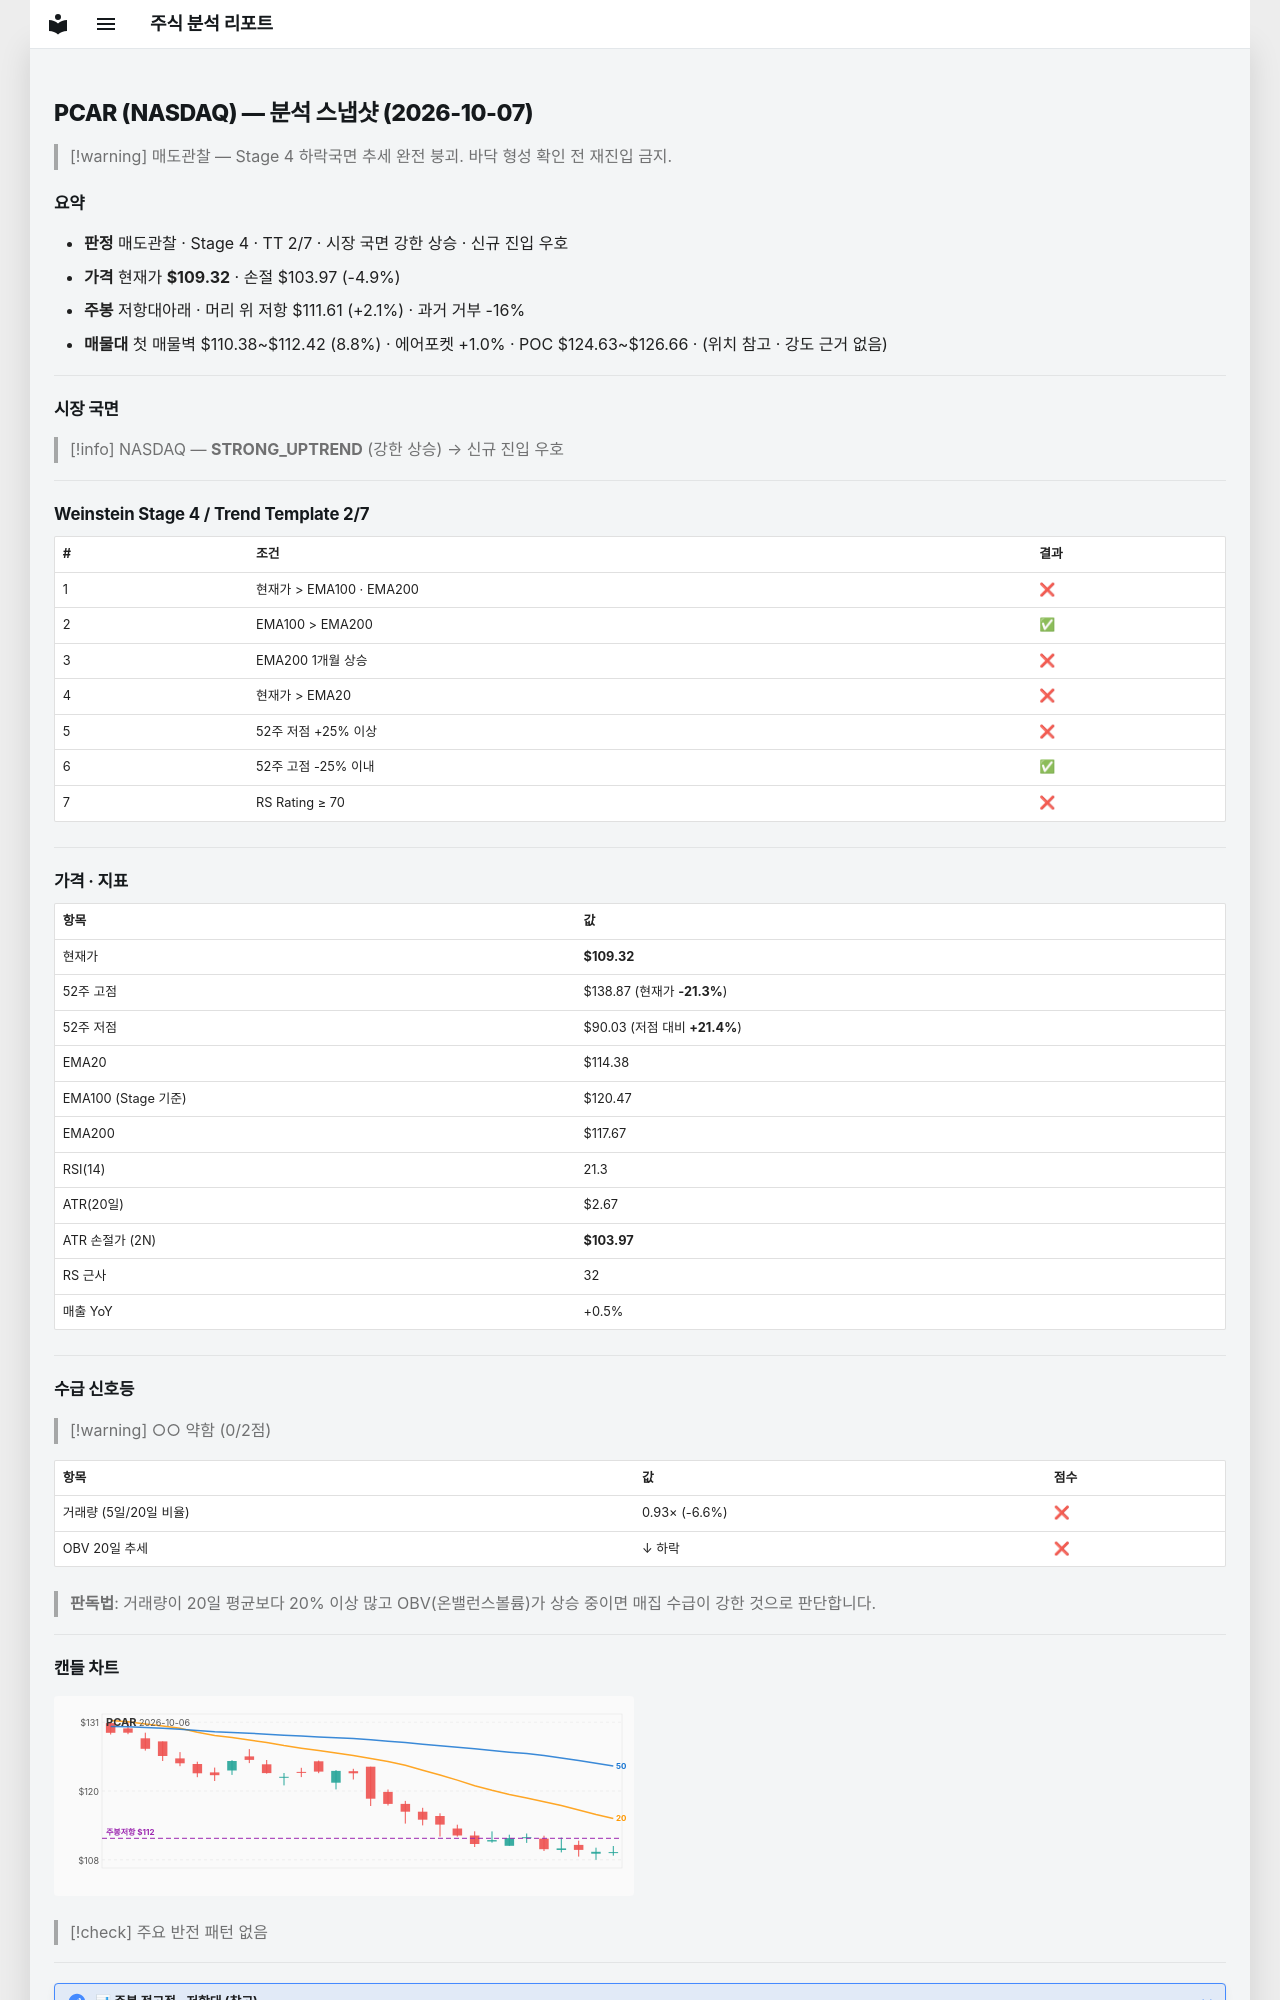

repository: soloandco/stock-reports · page: snapshots/PCAR-2026-10-07/index.html · generator: mkdocs

---
type: analysis-snapshot
title: PCAR 분석 스냅샷
ticker: PCAR
market: NASDAQ
created: 2026-10-07
updated: 2026-10-07
bar-date: 2026-10-06
verdict: 매도관찰
real-rr: 0.43
sma50-gap-pct: -4.4
weekly-position: 저항대아래
weekly-overhead-price: 111.61
weekly-overhead-pct: 2.1
stage: 4
trend-template-score: 2
tt-max: 7
ma-set: ema-20-100-200
price: 109.31999969482422
stop-price: 103.97049065418184
market-regime: STRONG_UPTREND
supply-demand-score: 0/2
supply-demand-label: 약함
status: tracking
tags:
  - stock-agent
  - watchlist
  - PCAR
  - analysis
related:
  - "[[analysis-template]]"
---

# PCAR (NASDAQ) — 분석 스냅샷 (2026-10-07)

> [!warning] 매도관찰 — Stage 4 하락국면
> 추세 완전 붕괴. 바닥 형성 확인 전 재진입 금지.

## 요약

- **판정** 매도관찰 · Stage 4 · TT 2/7 · 시장 국면 강한 상승 · 신규 진입 우호
- **가격** 현재가 **$109.32** · 손절 $103.97 (-4.9%)
- **주봉** 저항대아래 · 머리 위 저항 $111.61 (+2.1%) · 과거 거부 -16%
- **매물대** 첫 매물벽 $110.38~$112.42 (8.8%) · 에어포켓 +1.0% · POC $124.63~$126.66 · (위치 참고 · 강도 근거 없음)

---

## 시장 국면

> [!info] NASDAQ — **STRONG_UPTREND** (강한 상승) → 신규 진입 우호

---

## Weinstein Stage 4 / Trend Template 2/7

| # | 조건 | 결과 |
|---|------|------|
| 1 | 현재가 > EMA100 · EMA200 | ❌ |
| 2 | EMA100 > EMA200 | ✅ |
| 3 | EMA200 1개월 상승 | ❌ |
| 4 | 현재가 > EMA20 | ❌ |
| 5 | 52주 저점 +25% 이상 | ❌ |
| 6 | 52주 고점 -25% 이내 | ✅ |
| 7 | RS Rating ≥ 70 | ❌ |

---

## 가격 · 지표

| 항목 | 값 |
|------|---|
| 현재가 | **$109.32** |
| 52주 고점 | $138.87 (현재가 **-21.3%**) |
| 52주 저점 | $90.03 (저점 대비 **+21.4%**) |
| EMA20 | $114.38 |
| EMA100 (Stage 기준) | $120.47 |
| EMA200 | $117.67 |
| RSI(14) | 21.3 |
| ATR(20일) | $2.67 |
| ATR 손절가 (2N) | **$103.97** |
| RS 근사 | 32 |
| 매출 YoY | +0.5% |

---
## 수급 신호등

> [!warning] ○○ 약함 (0/2점)

| 항목 | 값 | 점수 |
|------|------|------|
| 거래량 (5일/20일 비율) | 0.93× (-6.6%) | ❌ |
| OBV 20일 추세 | ↓ 하락 | ❌ |

> **판독법**: 거래량이 20일 평균보다 20% 이상 많고 OBV(온밸런스볼륨)가 상승 중이면 매집 수급이 강한 것으로 판단합니다.

---
